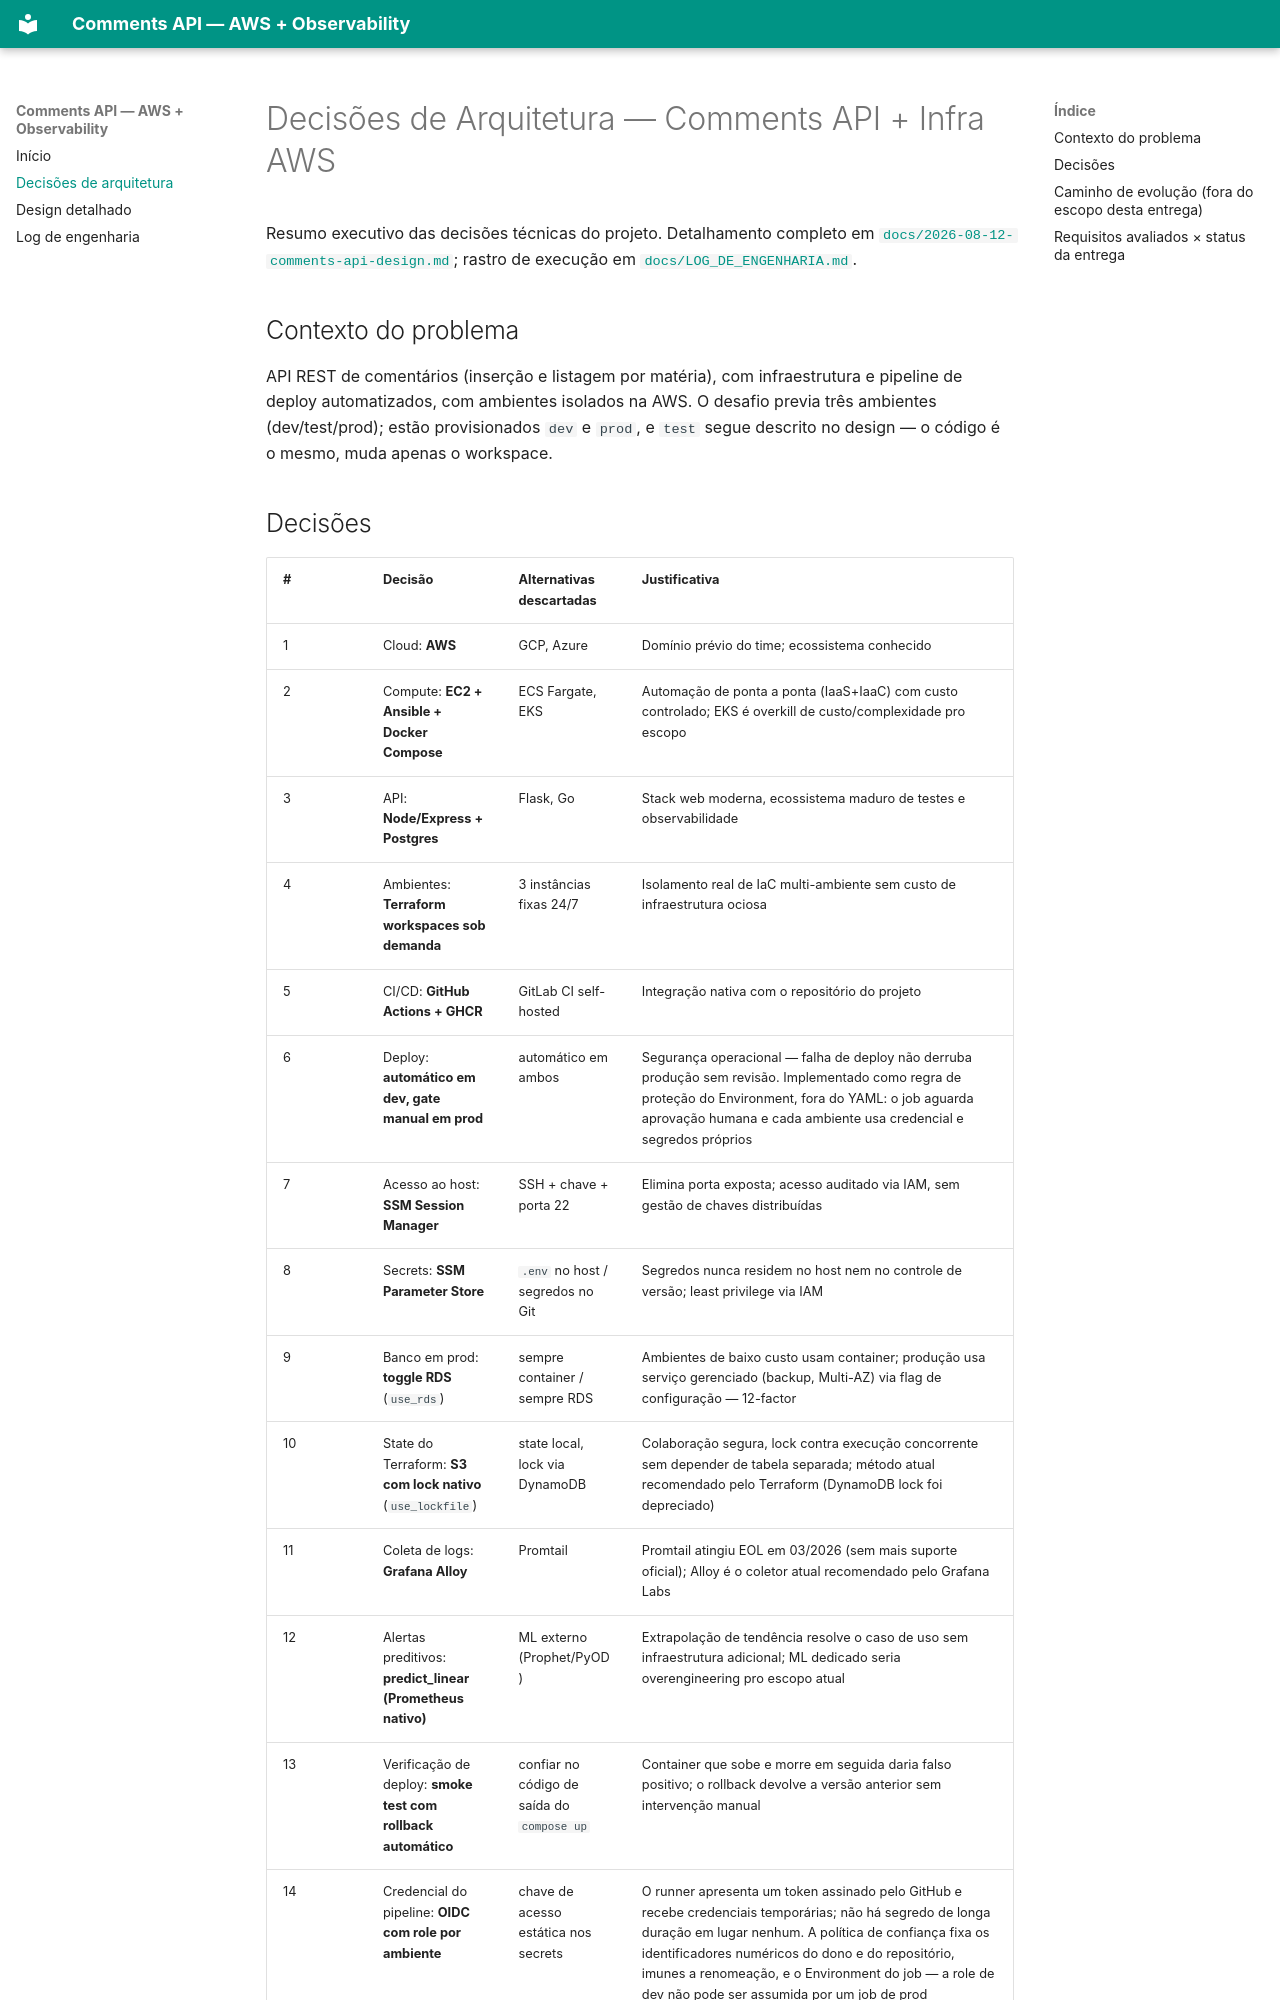

repository: roger-macedo-dev/comments-api-aws-observability · page: DECISOES/index.html · generator: mkdocs

# Decisões de Arquitetura — Comments API + Infra AWS

Resumo executivo das decisões técnicas do projeto. Detalhamento completo em
[`docs/2026-08-12-comments-api-design.md`](2026-08-12-comments-api-design.md);
rastro de execução em [`docs/LOG_DE_ENGENHARIA.md`](LOG_DE_ENGENHARIA.md).

## Contexto do problema

API REST de comentários (inserção e listagem por matéria), com infraestrutura e
pipeline de deploy automatizados, com ambientes isolados na AWS. O desafio previa
três ambientes (dev/test/prod); estão provisionados `dev` e `prod`, e `test` segue
descrito no design — o código é o mesmo, muda apenas o workspace.
